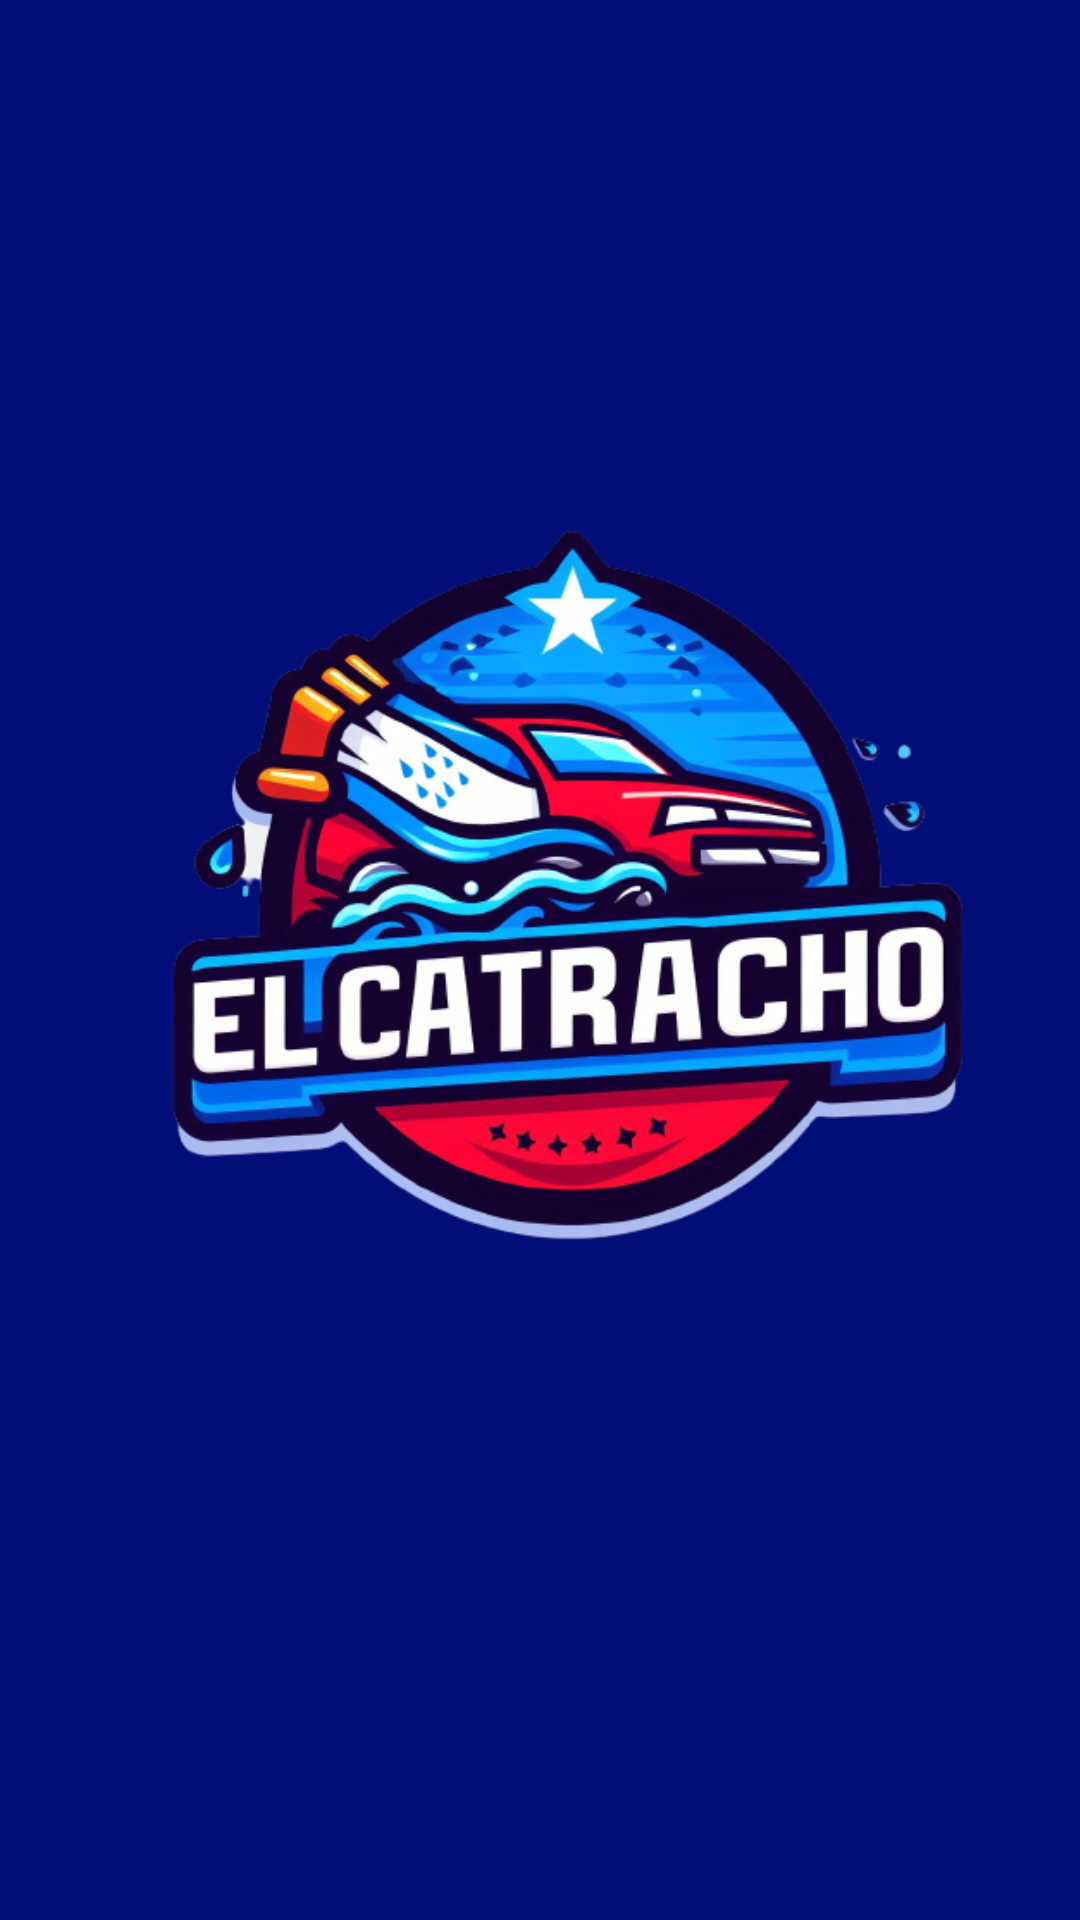

Android layout source for this screen:
<!-- AndroidManifest.xml: application theme Theme.Car_Wash_El_Catracho -->
<!-- res/layout/activity_inicio.xml -->
<?xml version="1.0" encoding="utf-8"?>
<androidx.constraintlayout.widget.ConstraintLayout xmlns:android="http://schemas.android.com/apk/res/android"
    xmlns:app="http://schemas.android.com/apk/res-auto"
    xmlns:tools="http://schemas.android.com/tools"
    android:layout_width="match_parent"
    android:layout_height="match_parent"
    android:background="#030E78"
    tools:context=".Inicio">

    <ImageView
        android:id="@+id/imageView5"
        android:layout_width="301dp"
        android:layout_height="287dp"
        app:layout_constraintBottom_toBottomOf="parent"
        app:layout_constraintEnd_toEndOf="parent"
        app:layout_constraintStart_toStartOf="parent"
        app:layout_constraintTop_toTopOf="parent"
        app:layout_constraintVertical_bias="0.427"
        app:srcCompat="@drawable/logo" />
</androidx.constraintlayout.widget.ConstraintLayout>
<!-- resources referenced by this layout -->
<resources>
  <!-- drawable logo: png bitmap (drawable, 251764 bytes) -->
  <style name="Theme.Car_Wash_El_Catracho" parent="Base.Theme.Car_Wash_El_Catracho" />
  <style name="Base.Theme.Car_Wash_El_Catracho" parent="Theme.Material3.DayNight.NoActionBar">
          
          <item name="colorPrimary">#030E78</item>
          <item name="colorSecondary">@color/black</item>
  
  
          
      </style>
  <!-- not gathered from this repository: default colours our renderer supplied (Android Studio template values) -->
  <color name="black">#FF000000</color>
</resources>
